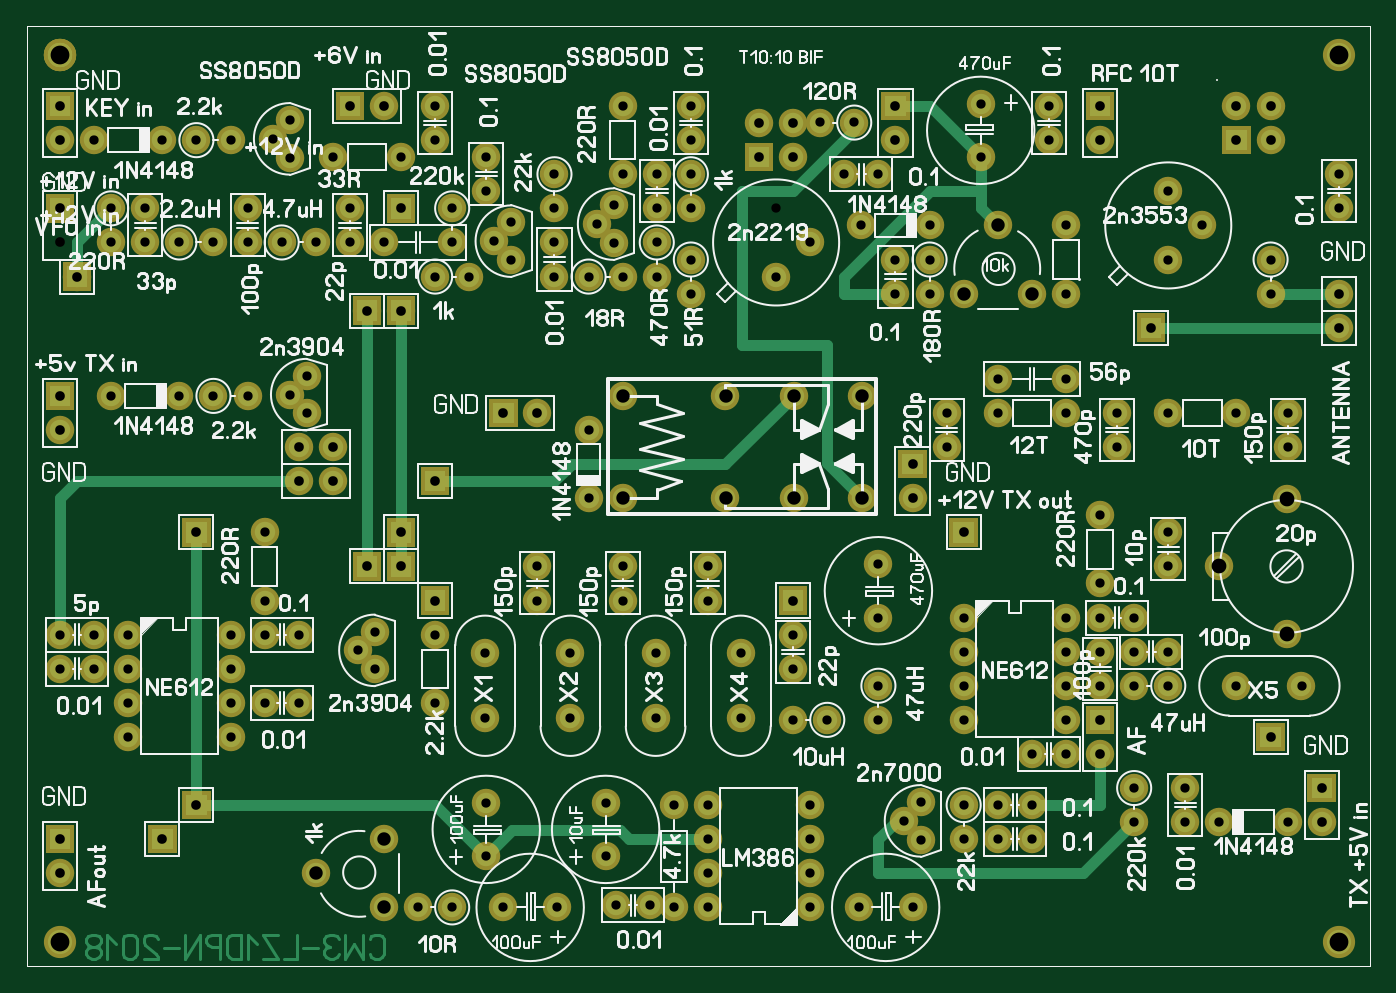
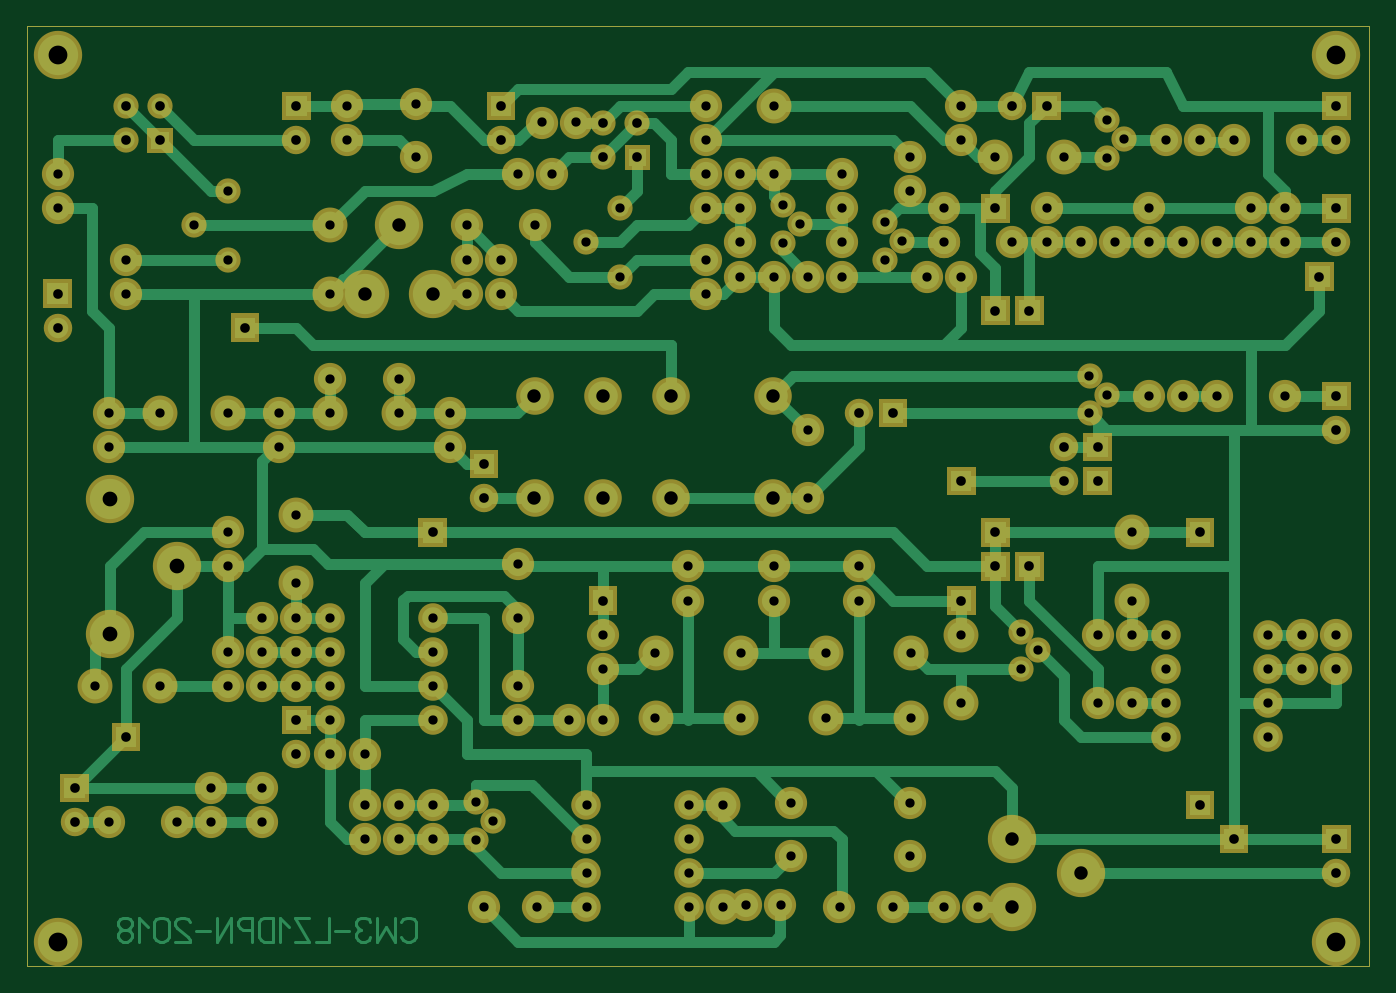
Circuit board: 6 layer files. Board 100.0 x 70.0 mm.
- drill: cw3-trx7.DRL (4348 bytes)
- bottom_copper: cw3-trx7_copper_bottom.gbr (26085 bytes)
- top_copper: cw3-trx7_copper_top.gbr (15364 bytes)
- top_silk: cw3-trx7_silkscreen_top.gbr (112085 bytes)
- bottom_mask: cw3-trx7_soldermask_bottom.gbr (12213 bytes)
- top_mask: cw3-trx7_soldermask_top.gbr (11733 bytes)

=== drill: cw3-trx7.DRL ===
; Drill file
; Format: 2.4 (00.0000)
M48
INCH
T01C0.0272
T02C0.0283
T03C0.0394
T04C0.0433
T05C0.0551
%
G05
G90
T01
X001000Y020500
X001000Y021500
X001000Y022500
X001000Y023500
X000000Y023500
X000000Y022500
X-001000Y022500
X-001000Y023500
X004000Y023500
X005000Y023500
X006000Y023500
X005000Y024500
X005000Y026500
X006240Y029990
X005740Y030540
X006240Y031090
X004500Y030500
X003500Y030500
X002500Y030500
X000500Y030500
X000500Y035000
X000500Y036000
X001500Y036000
X001500Y035000
X002500Y035000
X003500Y035000
X004500Y035000
X004500Y036000
X005500Y035000
X006500Y035000
X007500Y035000
X007500Y036000
X008500Y035000
X010000Y034000
X011000Y034000
X010500Y035000
X010500Y036000
X011500Y036500
X011500Y037500
X010000Y038000
X010000Y039000
X009000Y037500
X007000Y037500
X005740Y037490
X005240Y038040
X005740Y038590
X004000Y038000
X003000Y038000
X002000Y038000
X000000Y038000
X011740Y035040
X012240Y035590
X012240Y034490
X013500Y034000
X013500Y035000
X013500Y036000
X013500Y037000
X014740Y035540
X015240Y036090
X015500Y037000
X016500Y037000
X016500Y036000
X017500Y036000
X017500Y037000
X017500Y038000
X017500Y039000
X015500Y039000
X015240Y034990
X015500Y034000
X014500Y034000
X016500Y034000
X016500Y035000
X017500Y034500
X017500Y033500
X020000Y034000
X021000Y035000
X020000Y036000
X022000Y037000
X023000Y037000
X022500Y035500
X023500Y034500
X023500Y033500
X024500Y033500
X024500Y034500
X024500Y035500
X026000Y037500
X026000Y039070
X028000Y039000
X028000Y038000
X028500Y035500
X028500Y033500
X028500Y031000
X028500Y030000
X030000Y030000
X030000Y029000
X031500Y030000
X033500Y030000
X035000Y030000
X035000Y029000
X031500Y026500
X031500Y025500
X030500Y024000
X029500Y024000
X029500Y025000
X028500Y024000
X028500Y023000
X029500Y023000
X030500Y023000
X031500Y023000
X031500Y022000
X030500Y022000
X029500Y022000
X028500Y022000
X028500Y021000
X028500Y020000
X027500Y020000
X027500Y018500
X027500Y017500
X026500Y017500
X026500Y018500
X025500Y018500
X025500Y017500
X024240Y017490
X023740Y018040
X024240Y018590
X023000Y021000
X023000Y022000
X021500Y021000
X020500Y021000
X020500Y022500
X020500Y023500
X018970Y022970
X018000Y024500
X018000Y025500
X015500Y025500
X015500Y024500
X016470Y022970
X016470Y021060
X018970Y021060
X017990Y018500
X017000Y018500
X017990Y017500
X017990Y016500
X017990Y015500
X017000Y015500
X016300Y015560
X015300Y015560
X015000Y017000
X015000Y018570
X013970Y021060
X013970Y022970
X013000Y024500
X013000Y025500
X014500Y027500
X014500Y029500
X011470Y022970
X010000Y023500
X008240Y023590
X007740Y023040
X008240Y022490
X010000Y021500
X011470Y021060
X011500Y018570
X011500Y017000
X012000Y015500
X010500Y015500
X009500Y015500
X013570Y015500
X020990Y015500
X020990Y016500
X020990Y017500
X020990Y018500
X022430Y015500
X024000Y015500
X025500Y021000
X025500Y022000
X025500Y023000
X025500Y024000
X023000Y024000
X023000Y025570
X025000Y029000
X025000Y030000
X026500Y030000
X026500Y031000
X029500Y027000
X033500Y022000
X035410Y022000
X035000Y018000
X033000Y018000
X032000Y018000
X032000Y019000
X030500Y019000
X030500Y018000
X034500Y033500
X034500Y034500
X032500Y035500
X031500Y036500
X031500Y034500
X036500Y036000
X036500Y037000
X022290Y038520
X021290Y038520
X006000Y021500
X005000Y021500
X004000Y021500
X004000Y022500
X004000Y020500
T02
X-001000Y016500
X-001000Y017500
X002000Y017500
X003000Y018500
X003000Y026500
X006000Y028000
X007000Y028000
X007000Y029000
X006000Y029000
X009000Y026500
X009000Y025500
X008000Y025500
X010000Y024500
X010000Y028000
X012000Y030000
X013000Y030000
X009000Y033000
X008000Y033000
X009000Y036000
X008500Y039000
X007500Y039000
X-001000Y039000
X-001000Y038000
X-001000Y036000
X-001000Y035000
X-000500Y034000
X-001000Y030500
X-001000Y029500
X019500Y037500
X019500Y038500
X020500Y038500
X020500Y037500
X023500Y038000
X023500Y039000
X029500Y039000
X029500Y038000
X033500Y038000
X033500Y039000
X034500Y039000
X034500Y038000
X036500Y033500
X036500Y032500
X031000Y032500
X024000Y028500
X024000Y027500
X025500Y026500
X020500Y024500
X029500Y021000
X029500Y020000
X034500Y020500
X036000Y019000
X036000Y018000
T03
X006500Y016500
X008500Y017500
X008500Y015500
X015520Y027510
X015520Y030510
X018520Y030510
X020520Y030510
X022520Y030510
X022520Y027510
X020520Y027510
X018520Y027510
X025500Y033500
X027500Y033500
X026500Y035500
T04
X033000Y025500
X034970Y027470
X034970Y023530
T05
X-001000Y014500
X-001000Y040500
X036500Y040500
X036500Y014500
M30

=== bottom_copper: cw3-trx7_copper_bottom.gbr (26085 bytes, source omitted) ===
=== top_copper: cw3-trx7_copper_top.gbr (15364 bytes, source omitted) ===
=== top_silk: cw3-trx7_silkscreen_top.gbr (112085 bytes, source omitted) ===
=== bottom_mask: cw3-trx7_soldermask_bottom.gbr (12213 bytes, source omitted) ===
=== top_mask: cw3-trx7_soldermask_top.gbr (11733 bytes, source omitted) ===
